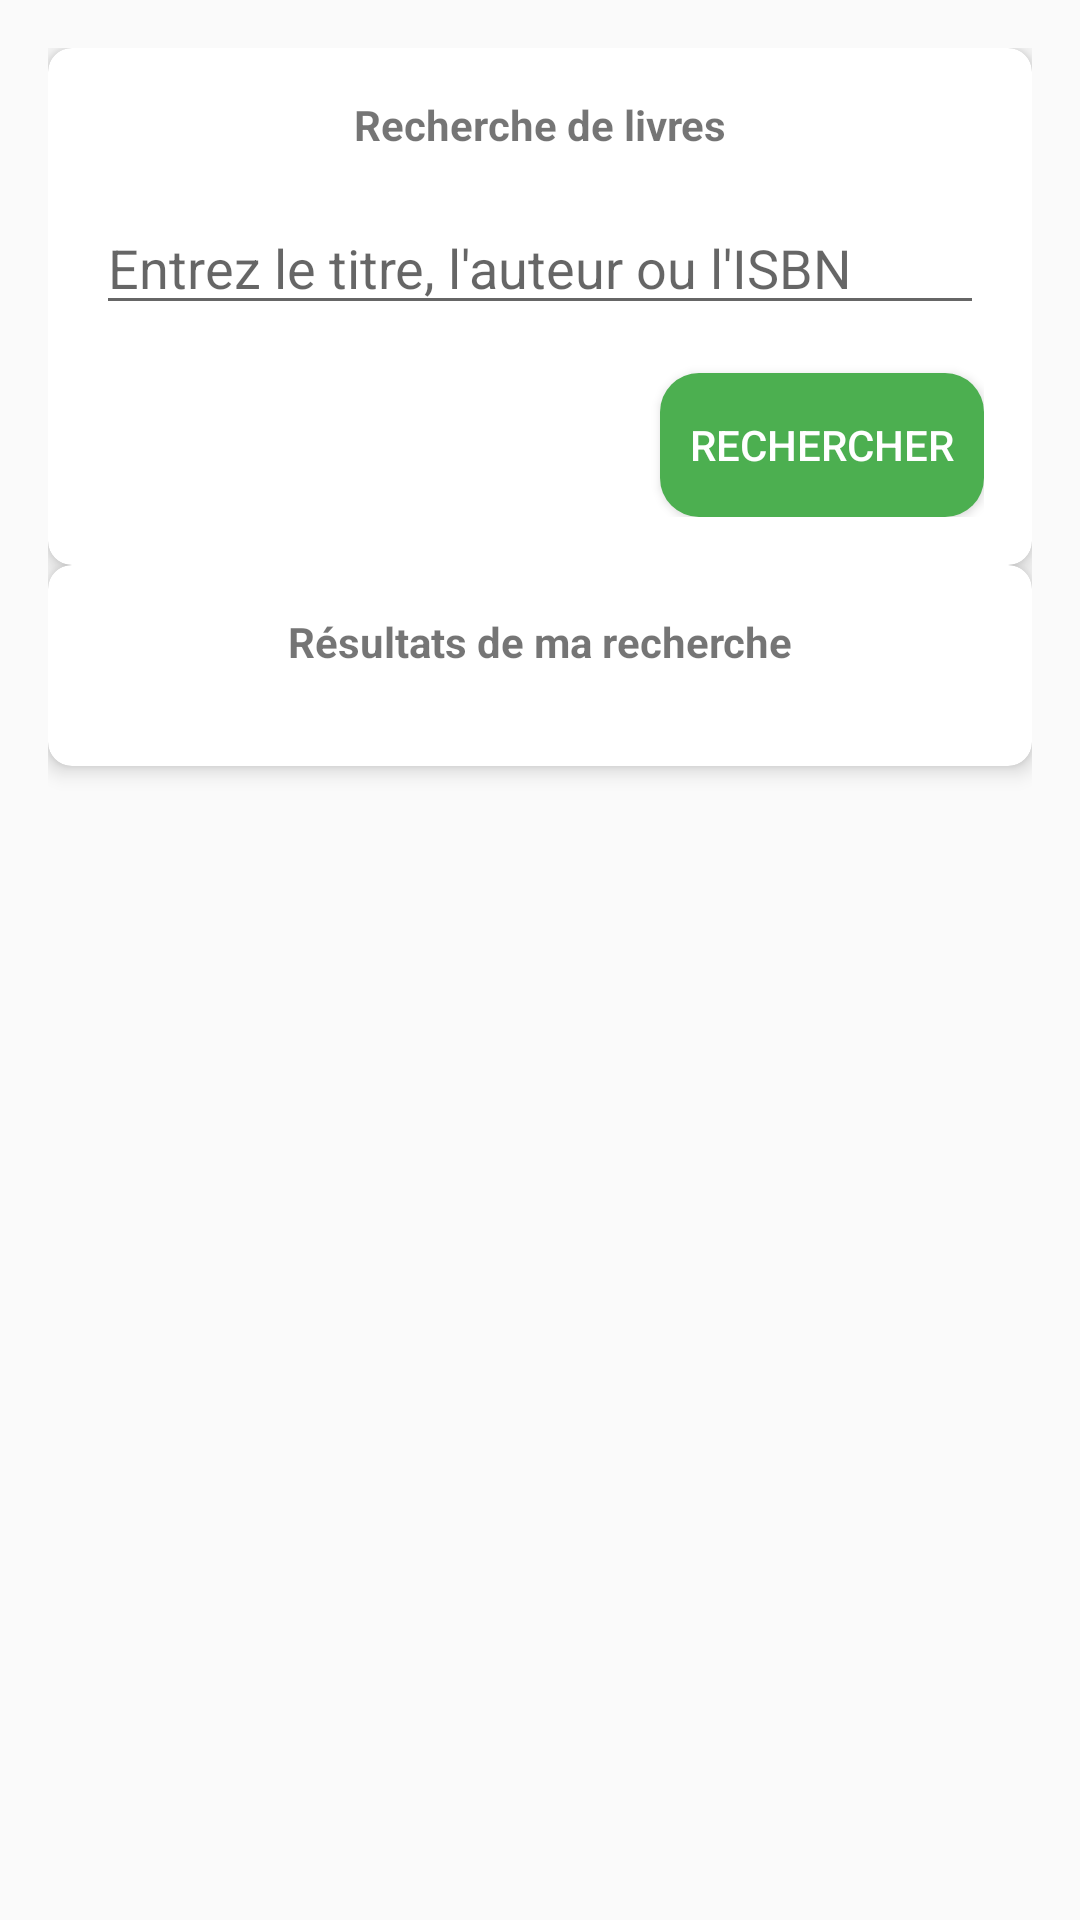

Reconstruct the res/layout file that produces this screen, plus the resources it refers to.
<!-- AndroidManifest.xml: application theme Theme.BookTrack -->
<!-- res/layout/fragment_search.xml -->
<layout xmlns:android="http://schemas.android.com/apk/res/android"
    xmlns:app="http://schemas.android.com/apk/res-auto"
    xmlns:tools="http://schemas.android.com/tools"
    tools:context=".ui.fragment.SearchFragment">

    <data>
        
    </data>

    <androidx.constraintlayout.widget.ConstraintLayout
        android:layout_width="match_parent"
        android:layout_height="match_parent"
        android:padding="16dp">

        
        <androidx.cardview.widget.CardView
            android:id="@+id/search_card"
            android:layout_width="0dp"
            android:layout_height="wrap_content"
            android:layout_marginBottom="16dp"
            app:cardCornerRadius="8dp"
            app:cardElevation="4dp"
            app:layout_constraintTop_toTopOf="parent"
            app:layout_constraintStart_toStartOf="parent"
            app:layout_constraintEnd_toEndOf="parent">

            <androidx.constraintlayout.widget.ConstraintLayout
                android:layout_width="match_parent"
                android:layout_height="wrap_content"
                android:padding="16dp">

                <TextView
                    android:id="@+id/search_title"
                    android:layout_width="wrap_content"
                    android:layout_height="wrap_content"
                    android:text="@string/recherche_de_livres"
                    android:textStyle="bold"
                    app:layout_constraintTop_toTopOf="parent"
                    app:layout_constraintStart_toStartOf="parent"
                    app:layout_constraintEnd_toEndOf="parent"
                    app:layout_constraintHorizontal_bias="0.5" />

                <EditText
                    android:id="@+id/search_field"
                    android:layout_width="0dp"
                    android:layout_height="wrap_content"
                    android:hint="@string/entrez_le_titre_l_auteur_ou_l_isbn"
                    app:layout_constraintTop_toBottomOf="@id/search_title"
                    app:layout_constraintStart_toStartOf="parent"
                    app:layout_constraintEnd_toEndOf="parent"
                    android:layout_marginTop="16dp" />

                <Button
                    android:id="@+id/search_button"
                    android:layout_width="wrap_content"
                    android:layout_height="wrap_content"
                    android:textColor="@android:color/white"
                    android:background="@drawable/button_background"
                    android:padding="10dp"
                    android:text="@string/rechercher"
                    app:layout_constraintTop_toBottomOf="@id/search_field"
                    app:layout_constraintEnd_toEndOf="parent"
                    android:layout_marginTop="16dp" />

            </androidx.constraintlayout.widget.ConstraintLayout>
        </androidx.cardview.widget.CardView>

        
        <androidx.cardview.widget.CardView
            android:id="@+id/results_card"
            android:layout_width="0dp"
            android:layout_height="wrap_content"
            android:layout_marginBottom="16dp"
            app:cardCornerRadius="8dp"
            app:cardElevation="4dp"
            app:layout_constraintTop_toBottomOf="@id/search_card"
            app:layout_constraintStart_toStartOf="parent"
            app:layout_constraintEnd_toEndOf="parent">

            <androidx.constraintlayout.widget.ConstraintLayout
                android:layout_width="match_parent"
                android:layout_height="wrap_content"
                android:padding="16dp">

                <TextView
                    android:id="@+id/results_title"
                    android:layout_width="wrap_content"
                    android:layout_height="wrap_content"
                    android:text="@string/r_sultats_de_ma_recherche"
                    android:textStyle="bold"
                    app:layout_constraintTop_toTopOf="parent"
                    app:layout_constraintStart_toStartOf="parent"
                    app:layout_constraintEnd_toEndOf="parent"
                    app:layout_constraintHorizontal_bias="0.5" />

                <androidx.recyclerview.widget.RecyclerView
                    android:id="@+id/results_list"
                    android:layout_width="0dp"
                    android:layout_height="wrap_content"
                    app:layout_constraintTop_toBottomOf="@id/results_title"
                    app:layout_constraintStart_toStartOf="parent"
                    app:layout_constraintEnd_toEndOf="parent"
                    android:layout_marginTop="16dp" />

            </androidx.constraintlayout.widget.ConstraintLayout>
        </androidx.cardview.widget.CardView>

    </androidx.constraintlayout.widget.ConstraintLayout>
</layout>
<!-- resources referenced by this layout -->
<resources>
  <!-- drawable button_background (drawable) -->
  <?xml version="1.0" encoding="utf-8"?>
  <shape xmlns:android="http://schemas.android.com/apk/res/android">
      <solid android:color="@color/green"/> 
      <corners android:radius="13dp"/> 
  </shape>
  <string name="entrez_le_titre_l_auteur_ou_l_isbn">Entrez le titre, l\'auteur ou l\'ISBN</string>
  <string name="r_sultats_de_ma_recherche">Résultats de ma recherche</string>
  <string name="recherche_de_livres">Recherche de livres</string>
  <string name="rechercher">Rechercher</string>
  <style name="Theme.BookTrack" parent="Theme.AppCompat.Light.NoActionBar">
           
          
          <item name="colorPrimaryDark">@color/primary_blue_darker</item>
          <item name="colorAccent">@color/teal_200</item>
  
  
  
          
          <item name="colorPrimary">@color/primary_blue_darker</item>
          <item name="colorPrimaryVariant">@color/primary_blue_pastel</item>
          <item name="colorOnPrimary">@color/white</item>
  
          
          <item name="colorSecondary">@color/green_dark</item>
          <item name="colorSecondaryVariant">@color/green_pastel</item>
          <item name="colorOnSecondary">@color/white</item>
      </style>
  <color name="green">#4CAF50</color>
  <color name="primary_blue_darker">#b3e0ff</color>
  <color name="teal_200">#FF03DAC5</color>
  <color name="primary_blue_pastel">#e6f7ff</color>
  <color name="white">#FFFFFFFF</color>
  <color name="green_dark">#52c41a</color>
  <color name="green_pastel">#d9f7be</color>
</resources>
